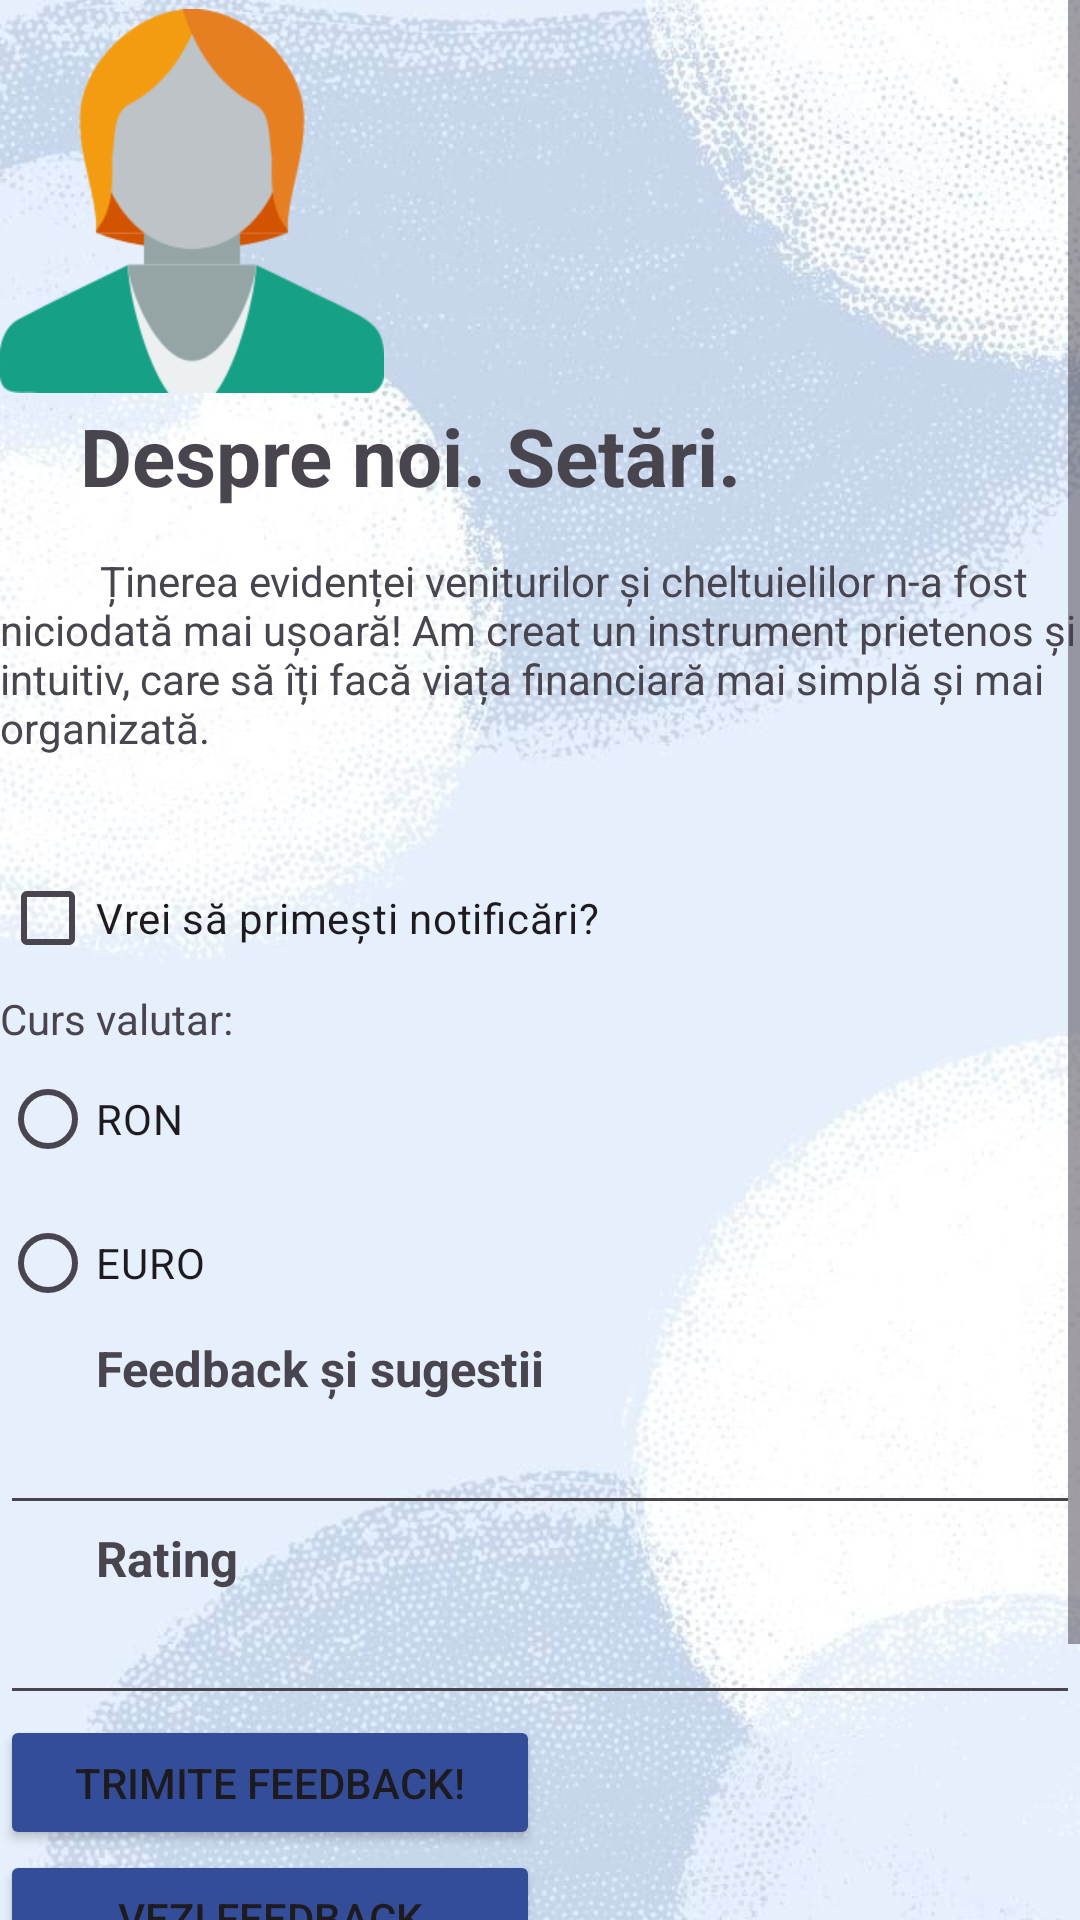

Write the Android layout XML for this screen, with the resource values it uses.
<!-- AndroidManifest.xml: application theme Theme.Tema2_Android -->
<!-- res/layout/activity_activitate3.xml -->
<?xml version="1.0" encoding="utf-8"?>
<ScrollView xmlns:android="http://schemas.android.com/apk/res/android"
    xmlns:app="http://schemas.android.com/apk/res-auto"
    xmlns:tools="http://schemas.android.com/tools"
    android:id="@+id/main"
    android:layout_width="match_parent"
    android:layout_height="match_parent"
    android:background="@drawable/bkg_login"
    tools:context=".Activitati.ActivitateSetari">

    <LinearLayout
        android:layout_width="match_parent"
        android:layout_height="wrap_content"
        android:orientation="vertical">

        <ImageView
            android:id="@+id/imageView3"
            android:layout_width="128dp"
            android:layout_height="134dp"
            app:srcCompat="@drawable/img_2" />

        <TextView
            android:id="@+id/textBuna"
            android:layout_width="550dp"
            android:layout_height="50dp"
            android:text="    Despre noi. Setări."
            android:textSize="13pt"
            android:textStyle="bold" />

        <TextView
            android:id="@+id/textDespreNoi"
            android:layout_width="match_parent"
            android:layout_height="wrap_content"
            android:text="          Ținerea evidenței veniturilor și cheltuielilor n-a fost niciodată mai ușoară! Am creat un instrument prietenos și intuitiv, care să îți facă viața financiară mai simplă și mai organizată." />

        <Space
            android:layout_width="30dp"
            android:layout_height="30dp" />

        <CheckBox
            android:id="@+id/checkBoxNotificari"
            android:layout_width="match_parent"
            android:layout_height="wrap_content"
            android:text="Vrei să primești notificări?" />

        <TextView
            android:id="@+id/tvValuta"
            android:layout_width="match_parent"
            android:layout_height="wrap_content"
            android:text="Curs valutar:" />

        <RadioGroup
            android:id="@+id/rgValuta"
            android:layout_width="match_parent"
            android:layout_height="match_parent" >

            <RadioButton
                android:id="@+id/rgRON"
                android:layout_width="match_parent"
                android:layout_height="wrap_content"
                android:text="RON" />

            <RadioButton
                android:id="@+id/rgEURO"
                android:layout_width="match_parent"
                android:layout_height="wrap_content"
                android:text="EURO" />
        </RadioGroup>

        <TextView
            android:id="@+id/textFeedback"
            android:layout_width="match_parent"
            android:layout_height="wrap_content"
            android:textStyle="bold"
            android:textSize="8pt"
            android:text="        Feedback și sugestii" />

        <EditText
            android:id="@+id/etFeedback"
            android:layout_width="match_parent"
            android:layout_height="wrap_content"
            android:ems="10"
            android:gravity="start|top"
            android:inputType="textMultiLine" />

        <TextView
            android:id="@+id/textRating"
            android:layout_width="match_parent"
            android:layout_height="wrap_content"
            android:textStyle="bold"
            android:textSize="8pt"
            android:text="        Rating" />
        <EditText
            android:id="@+id/etRating"
            android:layout_width="match_parent"
            android:layout_height="wrap_content"
           />



        <Button
            android:id="@+id/btnFeedback"
            android:layout_width="180dp"
            android:layout_height="45dp"
            android:backgroundTint="#344d99"
            android:text="Trimite feedback!" />

        <Button
            android:id="@+id/btnVizualizareFeedback"
            android:layout_width="180dp"
            android:layout_height="45dp"
            android:backgroundTint="#344d99"
            android:text="Vezi feedback" />

        <Space
            android:layout_width="match_parent"
            android:layout_height="19dp" />

        <TextView
            android:id="@+id/textView6"
            android:layout_width="match_parent"
            android:layout_height="wrap_content"
            android:textStyle="bold"
            android:textSize="8pt"
            android:text="        Deconectare" />

        <Button
            android:id="@+id/btnLogout"
            android:layout_width="180dp"
            android:layout_height="45dp"
            android:backgroundTint="#344d99"
            android:text="Deconectați-vă!" />
    </LinearLayout>
</ScrollView>
<!-- resources referenced by this layout -->
<resources>
  <!-- drawable bkg_login: png bitmap (drawable, 623243 bytes) -->
  <!-- drawable img_2: png bitmap (drawable, 7093 bytes) -->
  <style name="Theme.Tema2_Android" parent="Base.Theme.Tema2_Android" />
  <style name="Base.Theme.Tema2_Android" parent="Theme.Material3.DayNight">
          
          <item name="colorPrimary">@color/blue</item>
  
  
  
      </style>
  <color name="blue">#2a417a</color>
</resources>
